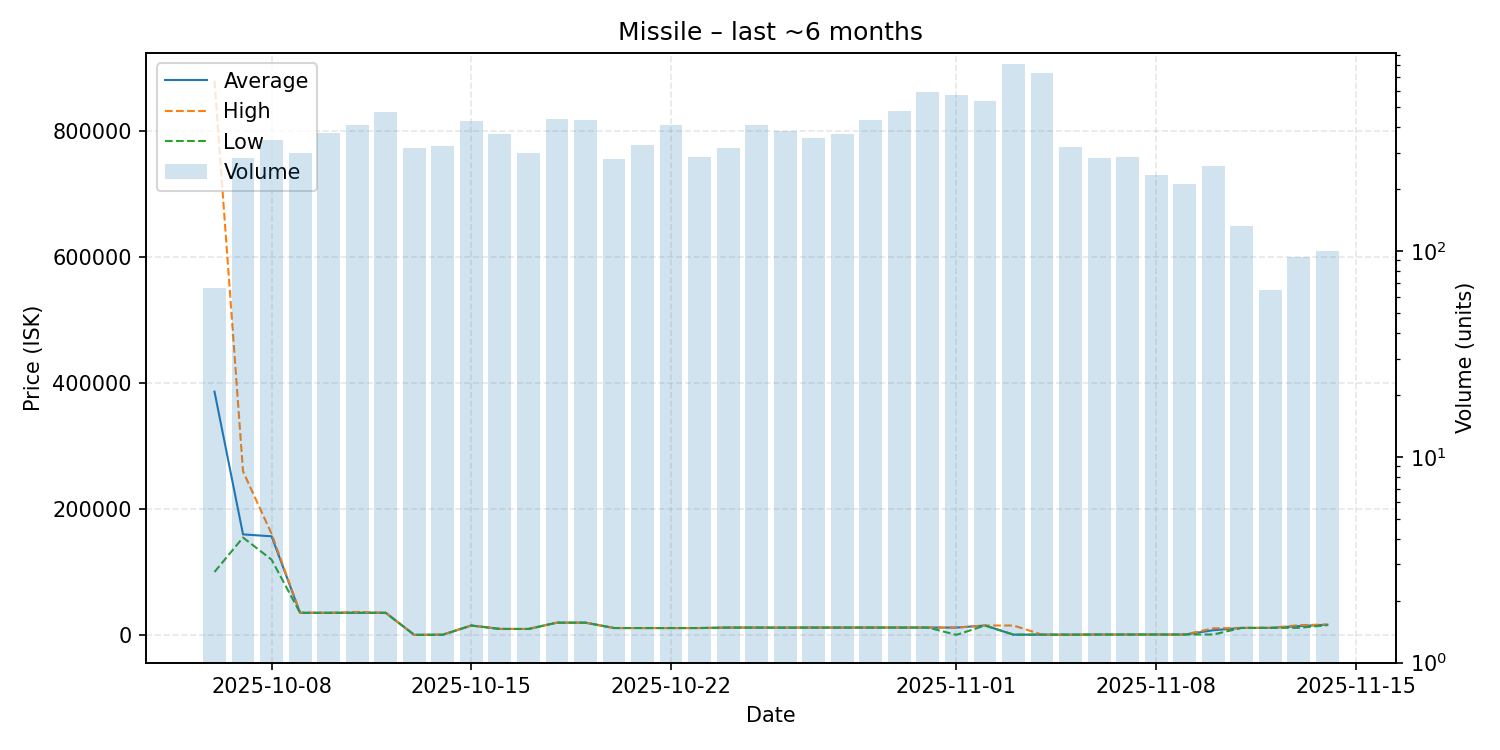

Source data for this figure (header and first rows):
date, average, highest, lowest, order_count, volume
2025-10-06, 386474, 879600, 100400, 34, 66
2025-10-07, 160000, 260000, 155000, 117, 282
2025-10-08, 157000, 161000, 120000, 144, 348
2025-10-09, 35600, 36010, 35500, 123, 301
2025-10-10, 35670, 35670, 35630, 141, 374
2025-10-11, 35690, 37010, 35670, 179, 408
2025-10-12, 35660, 35660, 35660, 202, 475
2025-10-13, 650.1, 650.1, 650.1, 133, 316
2025-10-14, 1000, 1001, 700.0, 126, 323
2025-10-15, 15500, 15500, 15500, 151, 428
2025-10-16, 10100, 10110, 10000, 160, 371
2025-10-17, 10000, 10000, 10000, 135, 298
2025-10-18, 20000, 20000, 20000, 181, 437
2025-10-19, 20000, 20000, 20000, 180, 432
2025-10-20, 11510, 11510, 11510, 137, 280
2025-10-21, 11500, 11500, 11500, 128, 329
2025-10-22, 11500, 11500, 11500, 168, 410
2025-10-23, 11500, 11500, 11500, 140, 286
2025-10-24, 12200, 12200, 12200, 132, 317
2025-10-25, 12200, 12200, 12200, 150, 411
2025-10-26, 12100, 12100, 12100, 166, 381
2025-10-27, 12230, 12230, 12220, 150, 355
2025-10-28, 12230, 12230, 12230, 167, 370
2025-10-29, 12250, 12250, 12250, 191, 434
2025-10-30, 12260, 12260, 12260, 194, 478
2025-10-31, 12260, 12260, 12260, 238, 590
2025-11-01, 12220, 12230, 651.0, 229, 571
2025-11-02, 15500, 15500, 15500, 214, 536
2025-11-03, 1001, 15500, 1000, 202, 808
2025-11-04, 1010, 1010, 1010, 184, 730
2025-11-05, 1000, 1000, 1000, 91, 319
2025-11-06, 1200, 1200, 1200, 68, 282
2025-11-07, 1200, 1200, 1200, 64, 287
2025-11-08, 1212, 1212, 1212, 70, 233
2025-11-09, 1211, 1211, 1211, 57, 212
2025-11-10, 7997, 11000, 1211, 83, 258
2025-11-11, 11700, 11700, 11700, 38, 133
2025-11-12, 11742, 11820, 11730, 26, 65
2025-11-13, 14550, 16000, 11820, 28, 93
2025-11-14, 16726, 17100, 16000, 25, 100
